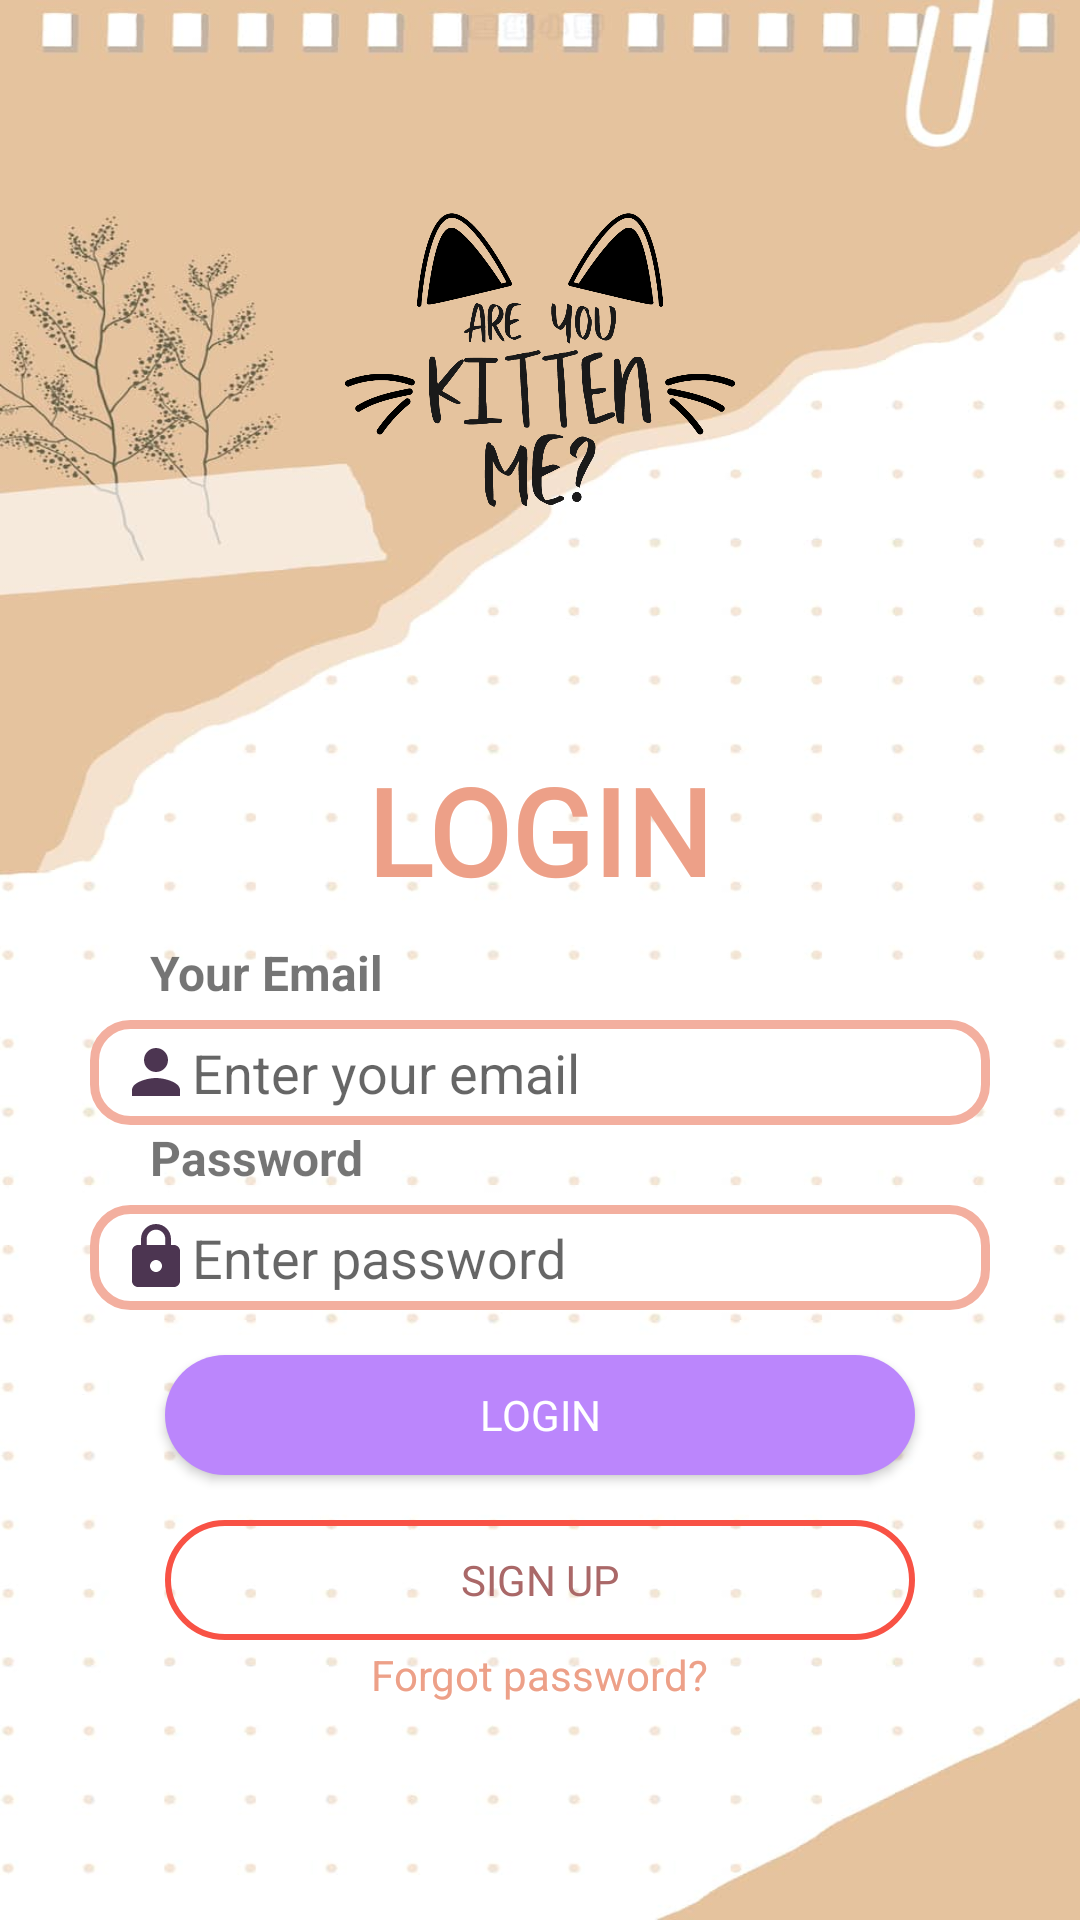

Reconstruct the res/layout file that produces this screen, plus the resources it refers to.
<!-- AndroidManifest.xml: application theme Theme.ComicApp -->
<!-- res/layout/activity_login.xml -->
<?xml version="1.0" encoding="utf-8"?>
<LinearLayout xmlns:android="http://schemas.android.com/apk/res/android"
    xmlns:app="http://schemas.android.com/apk/res-auto"
    xmlns:tools="http://schemas.android.com/tools"
    android:layout_width="match_parent"
    android:layout_height="match_parent"
    android:orientation="vertical"
    android:background="@drawable/login_signup_background">

    <ImageView
        android:layout_marginTop="20dp"
        android:src="@drawable/login_typography"
        android:layout_gravity="center"
        android:layout_width="200dp"
        android:layout_height="200dp"/>

    <TextView
        android:layout_width="wrap_content"
        android:layout_height="wrap_content"
        android:layout_gravity="center"
        android:fontFamily="@font/chewy"
        android:text="LOGIN"
        android:textColor="#EDA088"
        android:textSize="40dp"
        android:layout_marginTop="30dp"
        android:textStyle="bold" />

    <TextView
        android:text="Your Email"
        android:textStyle="bold"
        android:layout_marginLeft="50dp"
        android:layout_marginTop="10dp"
        android:textSize="16dp"
        android:layout_width="wrap_content"
        android:layout_height="wrap_content"/>
    <EditText
        android:id="@+id/userMail"
        android:layout_width="300dp"
        android:layout_height="35dp"
        android:layout_gravity="center"
        android:textColor="@color/black"
        android:layout_marginTop="5dp"
        android:background="@drawable/custom_edittext"
        android:hint="Enter your email"
        android:inputType="textEmailAddress"
        android:drawableLeft="@drawable/ic_baseline_person_24"
        android:paddingLeft="10dp"/>
    <TextView
        android:text="Password"
        android:textStyle="bold"
        android:layout_marginLeft="50dp"
        android:textSize="16dp"
        android:layout_width="wrap_content"
        android:layout_height="wrap_content"/>
    <EditText
        android:id="@+id/matkhau"
        android:hint="Enter password"
        android:inputType="textPassword"
        android:layout_gravity="center"
        android:textColor="@color/black"
        android:background="@drawable/custom_edittext"
        android:layout_marginTop="5dp"
        android:layout_width="300dp"
        android:layout_height="35dp"
        android:drawableLeft="@drawable/ic_baseline_lock_24"
        android:paddingLeft="10dp" />


    <androidx.appcompat.widget.AppCompatButton
        android:id="@+id/btLogin"
        android:layout_width="250dp"
        android:layout_height="40dp"
        android:layout_gravity="center"
        android:layout_marginTop="15dp"
        android:background="@drawable/button_custom"
        android:fontFamily="@font/audiowide"
        android:text="Login"
        android:textColor="#FFF" />

    <androidx.appcompat.widget.AppCompatButton
        android:id="@+id/btSignup"
        android:background="@drawable/button_custom2"
        android:layout_width="250dp"
        android:layout_height="40dp"
        android:layout_gravity="center"
        android:text="Sign up"
        android:layout_marginTop="15dp"
        android:fontFamily="@font/audiowide"
        android:textColor="#AA6868" />
    <TextView
        android:id="@+id/forgotPass"
        android:layout_width="wrap_content"
        android:layout_height="wrap_content"
        android:text="Forgot password?"
        android:layout_marginTop="2dp"
        android:textColor="#EDA088"
        android:layout_gravity="center"/>




</LinearLayout>
<!-- resources referenced by this layout -->
<resources>
  <color name="black">#FF000000</color>
  <!-- drawable button_custom (drawable) -->
  <?xml version="1.0" encoding="utf-8"?>
  <shape xmlns:android="http://schemas.android.com/apk/res/android">
      <solid
          android:color="@color/purple_200"/>
      <corners
          android:radius="50dp"/>
  
  </shape>
  <!-- drawable button_custom2 (drawable) -->
  <?xml version="1.0" encoding="utf-8"?>
  <shape xmlns:android="http://schemas.android.com/apk/res/android">
      <corners
          android:radius="50dp"/>
      <stroke
          android:width="2dp"
          android:color="#F85245"/>
  
  </shape>
  <!-- drawable custom_edittext (drawable) -->
  <?xml version="1.0" encoding="utf-8"?>
  <shape xmlns:android="http://schemas.android.com/apk/res/android" >
  
      <solid android:color="#FFFFFF" />
  
      <stroke
          android:width="3dp"
          android:color="#F3AF9F" />
      <corners
          android:radius="12dp"
          />
  
  </shape>
  <!-- drawable ic_baseline_lock_24 (drawable) -->
  <vector android:height="24dp" android:tint="#4C3551"
      android:viewportHeight="24" android:viewportWidth="24"
      android:width="24dp" xmlns:android="http://schemas.android.com/apk/res/android">
      <path android:fillColor="@android:color/white" android:pathData="M18,8h-1L17,6c0,-2.76 -2.24,-5 -5,-5S7,3.24 7,6v2L6,8c-1.1,0 -2,0.9 -2,2v10c0,1.1 0.9,2 2,2h12c1.1,0 2,-0.9 2,-2L20,10c0,-1.1 -0.9,-2 -2,-2zM12,17c-1.1,0 -2,-0.9 -2,-2s0.9,-2 2,-2 2,0.9 2,2 -0.9,2 -2,2zM15.1,8L8.9,8L8.9,6c0,-1.71 1.39,-3.1 3.1,-3.1 1.71,0 3.1,1.39 3.1,3.1v2z"/>
  </vector>
  <!-- drawable ic_baseline_person_24 (drawable) -->
  <vector android:height="24dp" android:tint="#4C3551"
      android:viewportHeight="24" android:viewportWidth="24"
      android:width="24dp" xmlns:android="http://schemas.android.com/apk/res/android">
      <path android:fillColor="@android:color/white" android:pathData="M12,12c2.21,0 4,-1.79 4,-4s-1.79,-4 -4,-4 -4,1.79 -4,4 1.79,4 4,4zM12,14c-2.67,0 -8,1.34 -8,4v2h16v-2c0,-2.66 -5.33,-4 -8,-4z"/>
  </vector>
  <!-- drawable login_signup_background: png bitmap (drawable, 401887 bytes) -->
  <!-- drawable login_typography: png bitmap (drawable, 65675 bytes) -->
  <style name="Theme.ComicApp" parent="Theme.MaterialComponents.Light.NoActionBar">
          
          <item name="colorPrimary">@color/purple_500</item>
          <item name="colorPrimaryVariant">@color/purple_700</item>
          <item name="colorOnPrimary">@color/white</item>
          
          <item name="colorSecondary">@color/teal_200</item>
          <item name="colorSecondaryVariant">@color/teal_700</item>
          <item name="colorOnSecondary">@color/black</item>
          
          <item name="android:statusBarColor" tools:targetApi="l">?attr/colorPrimaryVariant</item>
          
      </style>
  <color name="purple_200">#FFBB86FC</color>
  <color name="purple_500">#FF6200EE</color>
  <color name="purple_700">#FF3700B3</color>
  <color name="white">#FFFFFFFF</color>
  <color name="teal_200">#FF03DAC5</color>
  <color name="teal_700">#FF018786</color>
</resources>
